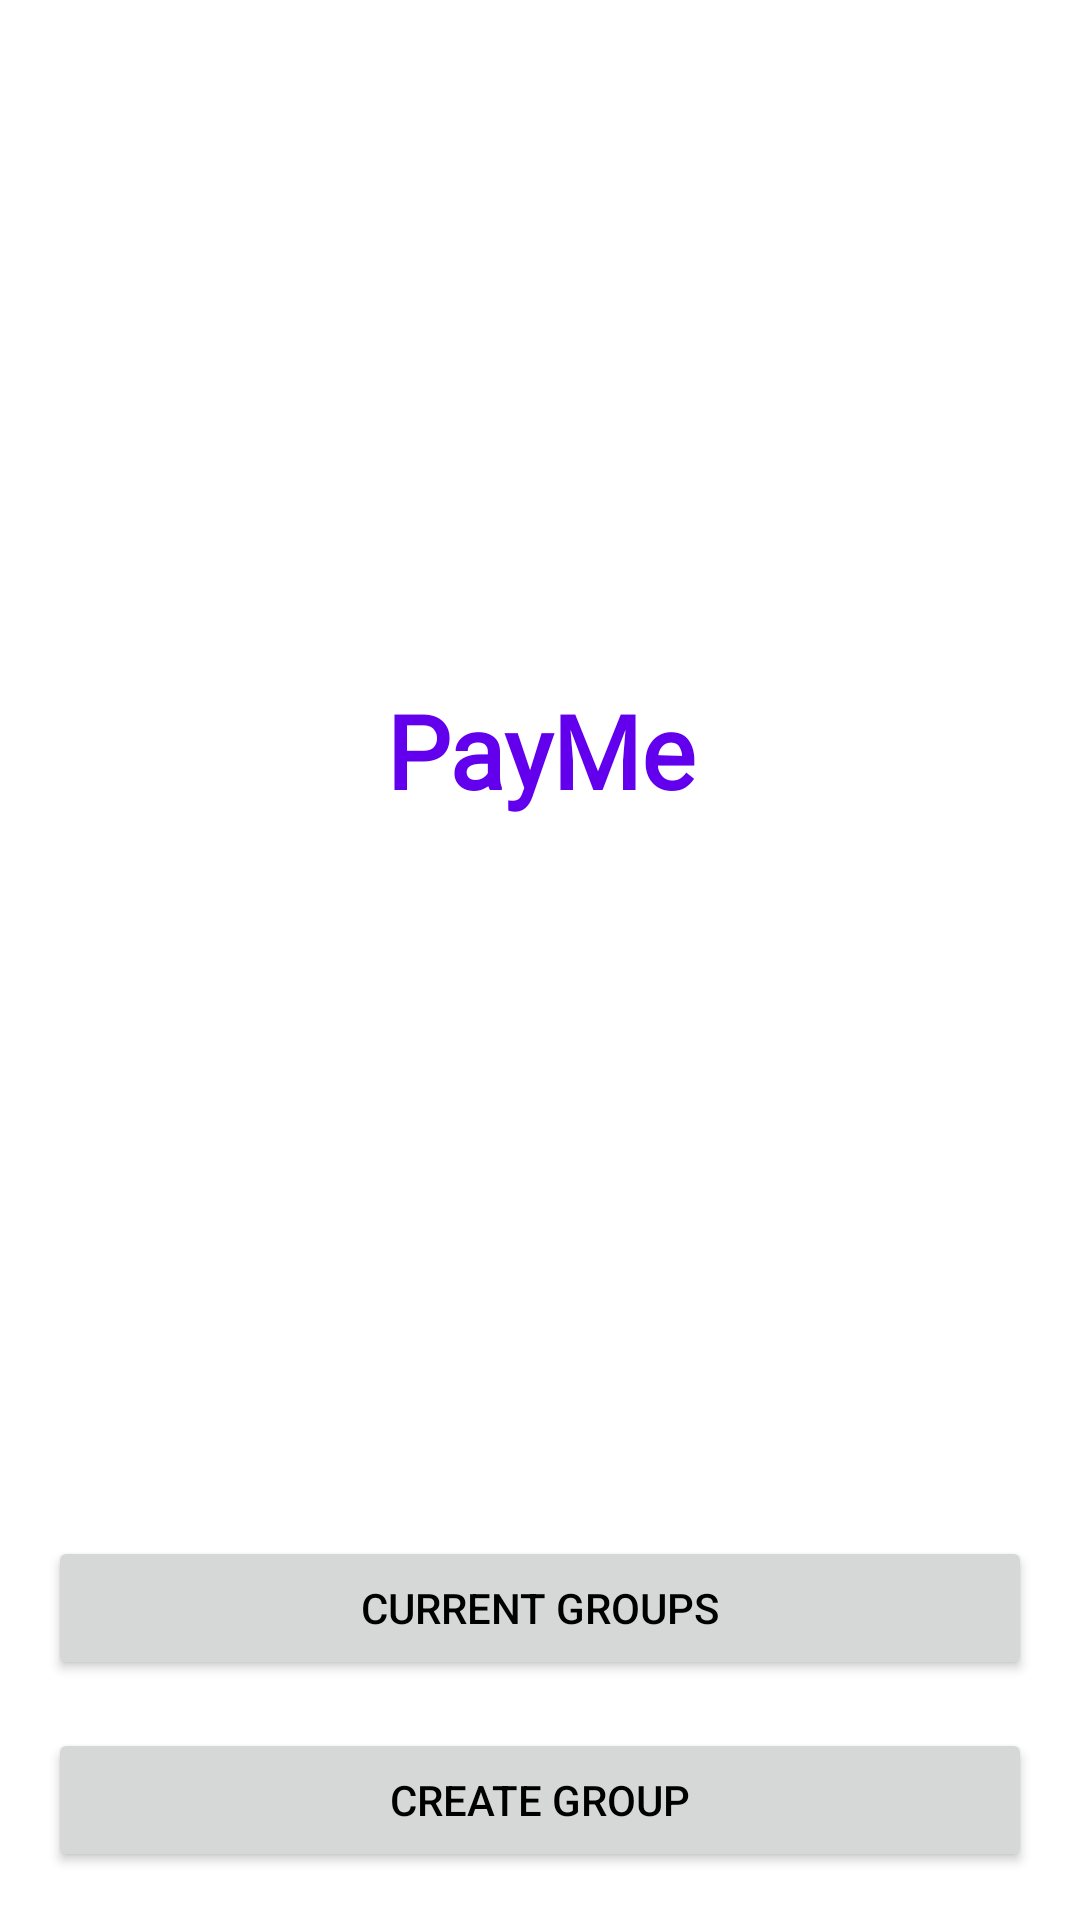

Android layout source for this screen:
<!-- AndroidManifest.xml: application theme Theme.PayMe20 -->
<!-- res/layout/activity_main.xml -->
<?xml version="1.0" encoding="utf-8"?>
<androidx.constraintlayout.widget.ConstraintLayout xmlns:android="http://schemas.android.com/apk/res/android"
    xmlns:app="http://schemas.android.com/apk/res-auto"
    xmlns:tools="http://schemas.android.com/tools"
    android:layout_width="match_parent"
    android:layout_height="match_parent"
    tools:context="com.example.payme20.MainActivity">

    <Button
        android:id="@+id/mainActCreateGroupButton"
        android:layout_width="0dp"
        android:layout_height="wrap_content"
        android:layout_marginStart="16dp"
        android:layout_marginEnd="16dp"
        android:layout_marginBottom="16dp"
        android:text="Create group"
        app:layout_constraintBottom_toBottomOf="parent"
        app:layout_constraintEnd_toEndOf="parent"
        app:layout_constraintStart_toStartOf="parent" />

    <Button
        android:id="@+id/groupPageButton"
        android:layout_width="0dp"
        android:layout_height="wrap_content"
        android:layout_marginStart="16dp"
        android:layout_marginEnd="16dp"
        android:layout_marginBottom="16dp"
        android:text="Current Groups"
        app:layout_constraintBottom_toTopOf="@+id/mainActCreateGroupButton"
        app:layout_constraintEnd_toEndOf="parent"
        app:layout_constraintStart_toStartOf="parent" />

    <TextView
        android:id="@+id/mainActLogoTextView"
        android:layout_width="wrap_content"
        android:layout_height="wrap_content"
        android:fontFamily="@font/roboto_medium"
        android:text="PayMe"
        android:textColor="@color/purple_500"
        android:textSize="34sp"
        android:textStyle="bold"
        android:typeface="normal"
        app:layout_constraintBottom_toTopOf="@+id/groupPageButton"
        app:layout_constraintEnd_toEndOf="parent"
        app:layout_constraintHorizontal_bias="0.5"
        app:layout_constraintStart_toStartOf="parent"
        app:layout_constraintTop_toTopOf="parent"
        app:layout_constraintVertical_bias="0.487" />


</androidx.constraintlayout.widget.ConstraintLayout>
<!-- resources referenced by this layout -->
<resources>
  <style name="Theme.PayMe20" parent="Theme.MaterialComponents.DayNight.NoActionBar">
          
          <item name="colorPrimary">#4CAF50</item>
          <item name="colorPrimaryVariant">#CDDC39</item>
          <item name="colorOnPrimary">@color/white</item>
          
          <item name="colorSecondary">@color/teal_200</item>
          <item name="colorSecondaryVariant">@color/teal_700</item>
          <item name="colorOnSecondary">@color/black</item>
          
          <item name="android:statusBarColor" tools:targetApi="l">#4CAF50</item>
          
          <item name="android:textColorPrimary">@color/black</item>
      </style>
  <!-- not gathered from this repository: default colours our renderer supplied (Android Studio template values) -->
  <color name="purple_500">#FF6200EE</color>
  <color name="teal_200">#FF03DAC5</color>
  <color name="teal_700">#FF018786</color>
  <color name="black">#FF000000</color>
  <color name="white">#FFFFFFFF</color>
</resources>
